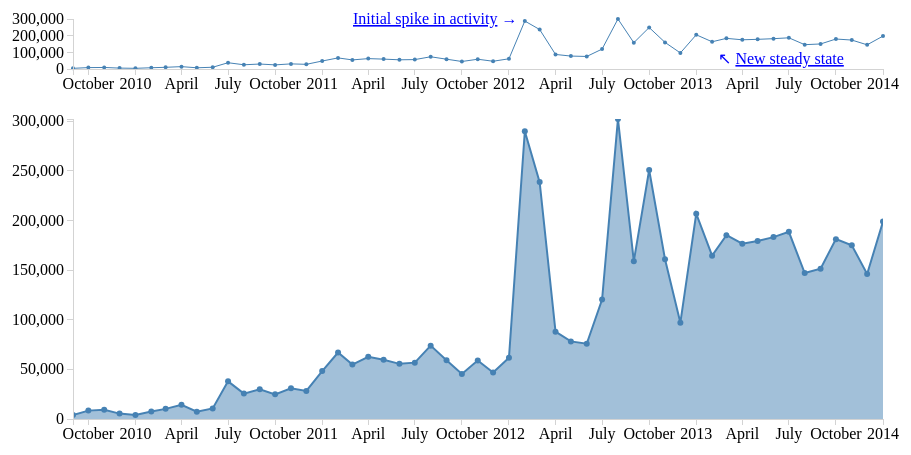
D3 v3 page, settled after 480 driven frames (8 s of simulated time); the page loaded 1 data file(s).


// ── unHealth.js
// NOTE: Based upon ideas from http://bl.ocks.org/mbostock/1667367

// Establish margins and bounding boxes
var margin = {
  top: 50,
  right: 50,
  bottom: 50,
  left: 50
};

var width = 960 - margin.left - margin.right;

var height = 800 - margin.bottom - margin.top;

var bbOverview = {
  x: 50,
  y: 0,
  w: width-50,
  h: 50
};

var bbDetail = {
  x: 50,
  y: 100,
  w: width-50,
  h: 300
};

// Date parsing helper
var parseDate = d3.time.format("%b %Y").parse;

// Determin ranges
var xOverview = d3.time.scale().range([0, bbOverview.w]),
    xDetail = d3.time.scale().range([0, bbDetail.w]),
    yOverview = d3.scale.linear().range([bbOverview.h, 0]),
    yDetail = d3.scale.linear().range([bbDetail.h, 0]);

var xAxisOverview = d3.svg.axis().scale(xOverview).orient("bottom"),
    xAxisDetail = d3.svg.axis().scale(xDetail).orient("bottom"),
    yAxisOverview = d3.svg.axis().scale(yOverview).ticks(4).orient("left"),
    yAxisDetail = d3.svg.axis().scale(yDetail).orient("left");

// Set up the brush
var brush = d3.svg.brush()
  .x(xOverview)
  .on("brush", brushed);

// Create the line/area helpers
var lineOverview = d3.svg.line()
  .interpolate("linear")
  .x(function(d) { return xOverview(d.date); })
  .y(function(d) { return yOverview(d.value); });

var lineDetail = d3.svg.line()
  .interpolate("linear")
  .x(function(d) { return xDetail(d.date); })
  .y(function(d) { return yDetail(d.value); });

var areaDetail = d3.svg.area()
  .interpolate("linear")
  .x(function(d) { return xDetail(d.date); })
  .y0(bbDetail.h)
  .y1(function(d) { return yDetail(d.value); });

// Create the SVG "boxes"
var svg = d3.select("#visUN").append("svg")
  .attr({
    width: width + margin.left + margin.right,
    height: height + margin.top + margin.bottom
  })

var overview = svg.append("g")
  .attr({
    class: "overview",
    transform: "translate(" + (margin.left + bbOverview.x) + "," + (margin.top + bbOverview.y) + ")"
  });

var detail = svg.append("g")
  .attr({
    class: "detail",
    transform: "translate(" + (margin.left + bbDetail.x) + "," + (margin.top + bbDetail.y) + ")"
  });

// Create a clipping path for the zoom
detail.append("defs").append("clipPath")
  .attr("id", "clip")
  .append("rect")
    .attr("width", bbDetail.w)
    .attr("height", bbDetail.h);

// Read the data
d3.csv("unHealth.csv", type, function(data) {
  // Determine the domains
  xDetail.domain(d3.extent(data.map(function(d) { return d.date; })));
  yDetail.domain([0,d3.max(data.map(function(d) { return d.value; }))]);
  xOverview.domain(xDetail.domain());
  yOverview.domain(yDetail.domain());

  // Add the SVG objects
  overview.append("path")
    .datum(data)
    .attr("class", "path overviewPath")
    .attr("d", lineOverview);

  overview.selectAll(".overviewCircle")
    .data(data)
    .enter().append("circle")
    .attr("class", "overviewCircle")
    .attr("cx", function(d) { return xOverview(d.date); })
    .attr("cy", function(d) { return yOverview(d.value); })
    .attr("r", 2);

  overview.append("g")
    .attr("class", "x axis")
    .attr("transform", "translate(0," + bbOverview.h + ")")
    .call(xAxisOverview);

  overview.append("g")
    .attr("class", "y axis")
    .call(yAxisOverview);

  overview.append("g")
    .attr("class", "x brush")
    .call(brush)
    .selectAll("rect")
      .attr("y", -6)
      .attr("height", bbOverview.h + 7);

  // Create the event labels
  events = [
    {x:280, y:5, start:'Nov 2011', end:'Jul 2012', text:'<tspan text-decoration="underline">Initial spike in activity</tspan> &#x2192;'},
    {x:645, y:45, start:'Nov 2012', end:'Jul 2013', text:'&#x2196; <tspan text-decoration="underline">New steady state</tspan>' }
  ]

  var eventClickCallback = function(start, end) {
    brush.extent([parseDate(start), parseDate(end)]);
    svg.select('.brush').call(brush);
    brushed();
  }

  // Draw the event labels
  overview.selectAll(".events")
    .data(events)
    .enter().append("g")
    .attr("class","events")
    .attr("transform", function(d) { return "translate(" + d.x + "," + d.y + ")"; })
    .append("text")
    .html(function(d) { return d.text; })
    .attr("class", "event")
    .on("click", function(d) { return eventClickCallback(d.start, d.end); });

  // Draw the lines and points
  detail.append("path")
    .datum(data)
    .attr("class", "path detailPath")
    .attr("d", lineDetail);

  detail.selectAll(".detailCircle")
    .data(data)
    .enter().append("circle")
    .attr("class", "detailCircle")
    .attr("cx", function(d) { return xDetail(d.date); })
    .attr("cy", function(d) { return yDetail(d.value); })
    .attr("r", 3);

  detail.append("path")
    .datum(data)
    .attr("class", "detailArea")
    .attr("d", areaDetail);

  detail.append("g")
    .attr("class", "x axis")
    .attr("transform", "translate(0," + bbDetail.h + ")")
    .call(xAxisDetail);

  detail.append("g")
    .attr("class", "y axis")
    .call(yAxisDetail);
});

// Handle brushing
function brushed() {
  xDetail.domain(brush.empty() ? xOverview.domain() : brush.extent());
  detail.select(".detailPath").attr("d", lineDetail);
  detail.selectAll(".detailCircle").attr("cx", function(d) { return xDetail(d.date); });
  detail.select(".detailArea").attr("d", areaDetail);
  detail.select(".x.axis").call(xAxisDetail);
}

// Transform the dataset
function type(d) {
  d.date = parseDate(d.date);
  d.value = parseInt(d.women);
  return d;
}


### data: unHealth.csv
date, women
Sep 2009, 3972
Oct 2009, 8439
Nov 2009, 9337
Dec 2009, 5431
Jan 2010, 4129
Feb 2010, 7632
Mar 2010, 10208
Apr 2010, 14336
May 2010, 7297
Jun 2010, 10624
Jul 2010, 37908
Aug 2010, 25580
Sep 2010, 30021
Oct 2010, 24850
Nov 2010, 30915
Dec 2010, 28286
Jan 2011, 48220
Feb 2011, 66994
Mar 2011, 54862
Apr 2011, 62705
May 2011, 59762
Jun 2011, 55543
Jul 2011, 56762
Aug 2011, 73897
Sep 2011, 59268
Oct 2011, 45369
Nov 2011, 58995
Dec 2011, 46893
Jan 2012, 61712
Feb 2012, 289843
Mar 2012, 238587
Apr 2012, 87907
May 2012, 78144
Jun 2012, 75780
Jul 2012, 120345
Aug 2012, 302149
Sep 2012, 158948
Oct 2012, 250758
Nov 2012, 160845
Dec 2012, 96995
Jan 2013, 206774
Feb 2013, 164500
Mar 2013, 185139
Apr 2013, 176556
May 2013, 179306
Jun 2013, 183191
Jul 2013, 188529
Aug 2013, 146959
Sep 2013, 151316
Oct 2013, 181161
Nov 2013, 174900
Dec 2013, 146080
Jan 2014, 198872